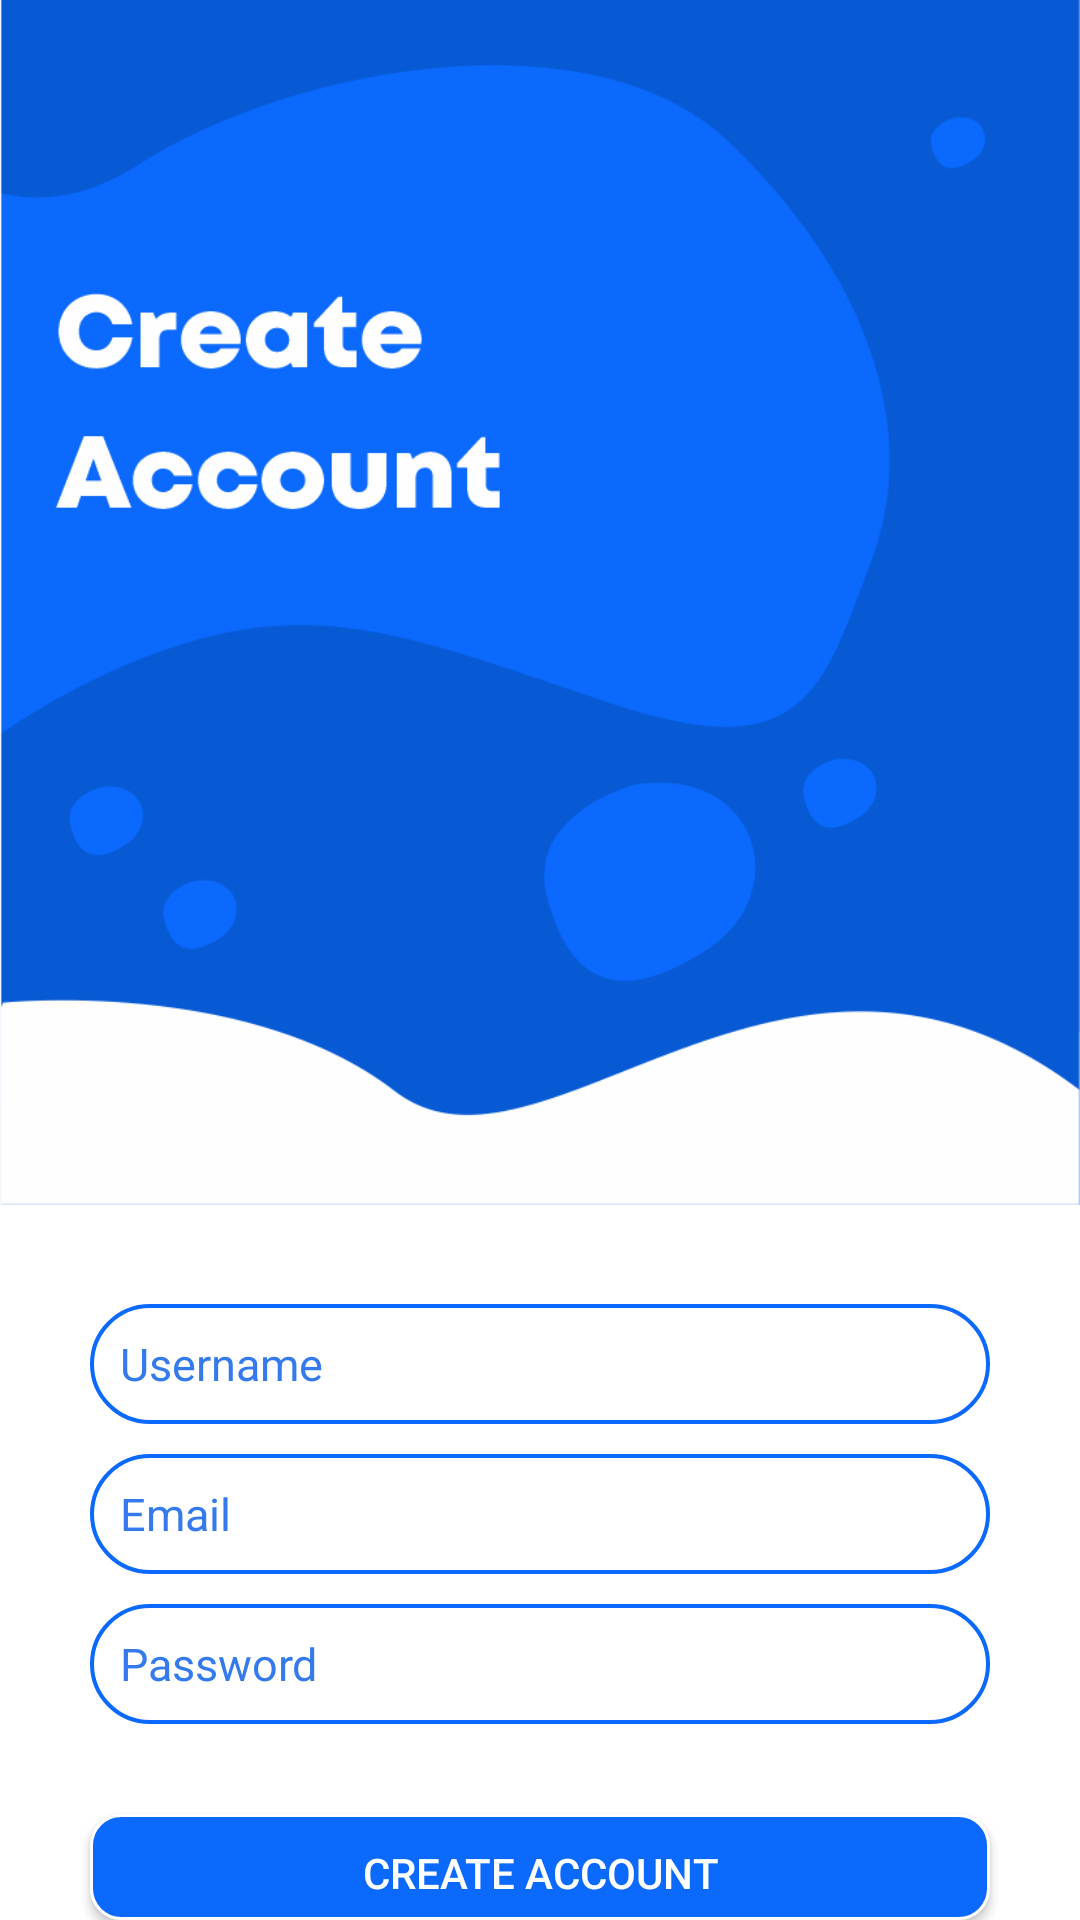

The Android layout XML behind this screen, and the referenced resources:
<!-- AndroidManifest.xml: application theme Theme.CalendarApp -->
<!-- res/layout/activity_register.xml -->
<?xml version="1.0" encoding="utf-8"?>
<RelativeLayout xmlns:android="http://schemas.android.com/apk/res/android"
    android:layout_width="match_parent"
    android:layout_height="match_parent"
    android:orientation="horizontal"
    android:background="@color/white">

    <ImageView
        android:id="@+id/banner"
        android:layout_width="match_parent"
        android:layout_height="594dp"
        android:layout_marginTop="-150dp"
        android:src="@mipmap/register"
        android:contentDescription="@string/banner">
    </ImageView>

    <EditText
        android:layout_width="300dp"
        android:layout_height="40dp"
        android:hint="@string/username"
        android:id="@+id/username"
        android:textSize="15sp"
        android:inputType="text"
        android:textColorHint="@color/blue"
        android:layout_below="@id/banner"
        android:background="@drawable/input"
        android:layout_centerHorizontal="true"
        android:layout_marginTop="-10dp">
    </EditText>

    <EditText
        android:layout_width="300dp"
        android:layout_height="40dp"
        android:hint="@string/email"
        android:textSize="15sp"
        android:textColorHint="@color/blue"
        android:background="@drawable/input"
        android:id="@+id/email"
        android:layout_below="@id/username"
        android:layout_centerHorizontal="true"
        android:layout_marginTop="10dp">
    </EditText>

    <EditText
        android:layout_width="300dp"
        android:layout_height="40dp"
        android:hint="@string/password"
        android:layout_below="@id/email"
        android:textSize="15sp"
        android:textColorHint="@color/blue"
        android:background="@drawable/input"
        android:id="@+id/password"
        android:inputType="textPassword"
        android:layout_centerHorizontal="true"
        android:layout_marginTop="10dp">
    </EditText>

    <Button
        android:layout_width="300dp"
        android:layout_height="40dp"
        android:background="@drawable/register"
        android:layout_below="@id/password"
        android:id="@+id/register"
        android:layout_centerHorizontal="true"
        android:text="@string/create_account"
        android:textColor="@color/white"
        android:layout_marginTop="30dp">
    </Button>

    <Button
        android:layout_width="300dp"
        android:layout_height="40dp"
        android:layout_below="@id/register"
        android:background="@drawable/secondarybutton"
        android:text="@string/login"
        android:id="@+id/login"
        android:textColor="#A4A4A4"
        android:layout_marginTop="10dp"
        android:layout_centerHorizontal="true">
    </Button>

</RelativeLayout>
<!-- resources referenced by this layout -->
<resources>
  <color name="blue">#347AED</color>
  <color name="white">#FFFFFFFF</color>
  <!-- drawable input (drawable) -->
  <?xml version="1.0" encoding="utf-8"?>
  <shape xmlns:android="http://schemas.android.com/apk/res/android">
      <stroke android:width="1.3dp" android:color="#0B69FD" />
      <padding android:left="10dp" android:top="10dp" android:right="10dp" android:bottom="10dp" />
      <corners android:radius="40dp" />
  </shape>
  <!-- drawable register (drawable) -->
  <shape xmlns:android="http://schemas.android.com/apk/res/android">
      <solid android:color="#0B69FD" />
      <stroke android:width="1dp" android:color="@color/white" />
      <padding android:left="10dp" android:top="10dp" android:right="10dp" android:bottom="10dp" />
      <corners android:radius="10dp" />
  </shape>
  <!-- mipmap register (drawable) -->
  <shape xmlns:android="http://schemas.android.com/apk/res/android">
      <solid android:color="#0B69FD" />
      <stroke android:width="1dp" android:color="@color/white" />
      <padding android:left="10dp" android:top="10dp" android:right="10dp" android:bottom="10dp" />
      <corners android:radius="10dp" />
  </shape>
  <string name="banner">banner</string>
  <string name="create_account">Create Account</string>
  <string name="email">Email</string>
  <string name="login">Login</string>
  <string name="password">Password</string>
  <string name="username">Username</string>
  <style name="Theme.CalendarApp" parent="Theme.AppCompat.Light.NoActionBar">
          
          <item name="colorPrimary">@color/purple_500</item>
          <item name="colorPrimaryVariant">@color/purple_700</item>
          <item name="colorOnPrimary">@color/white</item>
          
          <item name="colorSecondary">@color/teal_200</item>
          <item name="colorSecondaryVariant">@color/teal_700</item>
          <item name="colorOnSecondary">@color/black</item>
          
          <item name="android:statusBarColor" tools:targetApi="l">?attr/colorPrimaryVariant</item>
          
      </style>
  <color name="purple_500">#FF6200EE</color>
  <color name="purple_700">#FF3700B3</color>
  <color name="teal_200">#FF03DAC5</color>
  <color name="teal_700">#FF018786</color>
  <color name="black">#FF000000</color>
</resources>
